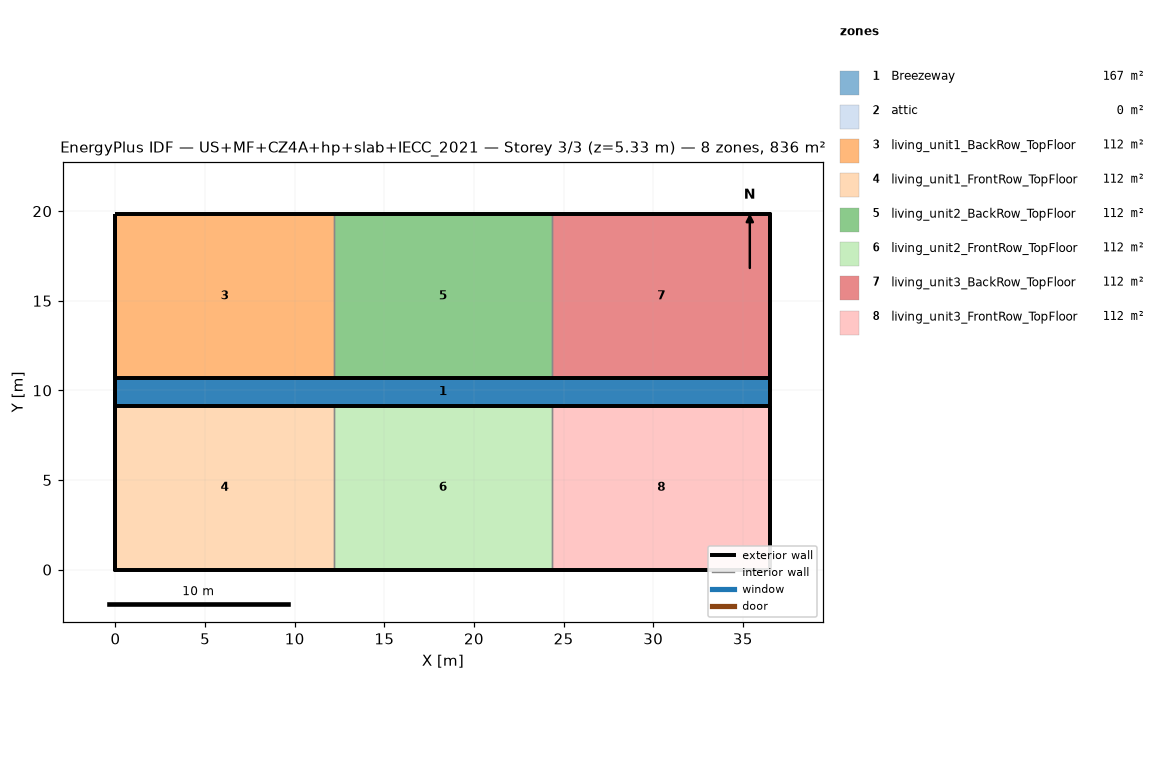
=== STOREY PLAN SPEC (per zone: floor XY polygon, exterior-wall plan segments, windows/doors) ===
zone 1: Breezeway  (167.0 m²)
  floor: (36.54, 9.16) (0.00, 9.16) (0.00, 10.68) (36.54, 10.68)
  floor: (36.54, 9.16) (0.00, 9.16) (0.00, 10.68) (36.54, 10.68)
  floor: (36.54, 9.16) (0.00, 9.16) (0.00, 10.68) (36.54, 10.68)
zone 2: attic  (0.0 m²)
  exterior wall: (36.54, 0.00) – (36.54, 19.84) – (36.54, 9.92)  [29.8 m]
  exterior wall: (0.00, 19.84) – (0.00, 0.00) – (0.00, 9.92)  [29.8 m]
zone 3: living_unit1_BackRow_TopFloor  (111.5 m²)
  floor: (12.18, 10.68) (0.00, 10.68) (0.00, 19.84) (12.18, 19.84)
  exterior wall: (12.18, 19.84) – (0.00, 19.84)  [12.2 m]
  exterior wall: (0.00, 19.84) – (0.00, 10.68)  [9.2 m]
  exterior wall: (0.00, 10.68) – (12.18, 10.68)  [12.2 m]
  interior walls: 1
zone 4: living_unit1_FrontRow_TopFloor  (111.5 m²)
  floor: (12.18, 0.00) (0.00, 0.00) (0.00, 9.16) (12.18, 9.16)
  exterior wall: (0.00, 0.00) – (12.18, 0.00)  [12.2 m]
  exterior wall: (0.00, 9.16) – (0.00, 0.00)  [9.2 m]
  exterior wall: (12.18, 9.16) – (0.00, 9.16)  [12.2 m]
  interior walls: 1
zone 5: living_unit2_BackRow_TopFloor  (111.5 m²)
  floor: (24.36, 10.68) (12.18, 10.68) (12.18, 19.84) (24.36, 19.84)
  exterior wall: (12.18, 10.68) – (24.36, 10.68)  [12.2 m]
  exterior wall: (24.36, 19.84) – (12.18, 19.84)  [12.2 m]
  interior walls: 2
zone 6: living_unit2_FrontRow_TopFloor  (111.5 m²)
  floor: (24.36, 0.00) (12.18, 0.00) (12.18, 9.16) (24.36, 9.16)
  exterior wall: (12.18, 0.00) – (24.36, 0.00)  [12.2 m]
  exterior wall: (24.36, 9.16) – (12.18, 9.16)  [12.2 m]
  interior walls: 2
zone 7: living_unit3_BackRow_TopFloor  (111.5 m²)
  floor: (36.54, 10.68) (24.36, 10.68) (24.36, 19.84) (36.54, 19.84)
  exterior wall: (36.54, 10.68) – (36.54, 19.84)  [9.2 m]
  exterior wall: (36.54, 19.84) – (24.36, 19.84)  [12.2 m]
  exterior wall: (24.36, 10.68) – (36.54, 10.68)  [12.2 m]
  interior walls: 1
zone 8: living_unit3_FrontRow_TopFloor  (111.5 m²)
  floor: (36.54, 0.00) (24.36, 0.00) (24.36, 9.16) (36.54, 9.16)
  exterior wall: (24.36, 0.00) – (36.54, 0.00)  [12.2 m]
  exterior wall: (36.54, 0.00) – (36.54, 9.16)  [9.2 m]
  exterior wall: (36.54, 9.16) – (24.36, 9.16)  [12.2 m]
  interior walls: 1

=== DERIVED (storey summary) ===
Building: US+MF+CZ4A+hp+slab+IECC_2021
Storey: 3 of 3  (floor level z = 5.33 m)
Storey gross floor area: 836.2 m²
Zones on this storey: 8
  - Breezeway: floor 167.0 m²
  - attic: floor 0.0 m²; exterior wall 59.5 m (81.9 m²); WWR 0.0%
  - living_unit1_BackRow_TopFloor: floor 111.5 m²; exterior wall 33.5 m (86.9 m²); WWR 0.0%
  - living_unit1_FrontRow_TopFloor: floor 111.5 m²; exterior wall 33.5 m (86.9 m²); WWR 0.0%
  - living_unit2_BackRow_TopFloor: floor 111.5 m²; exterior wall 24.4 m (63.1 m²); WWR 0.0%
  - living_unit2_FrontRow_TopFloor: floor 111.5 m²; exterior wall 24.4 m (63.1 m²); WWR 0.0%
  - living_unit3_BackRow_TopFloor: floor 111.5 m²; exterior wall 33.5 m (86.9 m²); WWR 0.0%
  - living_unit3_FrontRow_TopFloor: floor 111.5 m²; exterior wall 33.5 m (86.9 m²); WWR 0.0%
Zone adjacency (shared interzone walls):
  - living_unit1_BackRow_TopFloor ↔ living_unit2_BackRow_TopFloor
  - living_unit1_FrontRow_TopFloor ↔ living_unit2_FrontRow_TopFloor
  - living_unit2_BackRow_TopFloor ↔ living_unit3_BackRow_TopFloor
  - living_unit2_FrontRow_TopFloor ↔ living_unit3_FrontRow_TopFloor